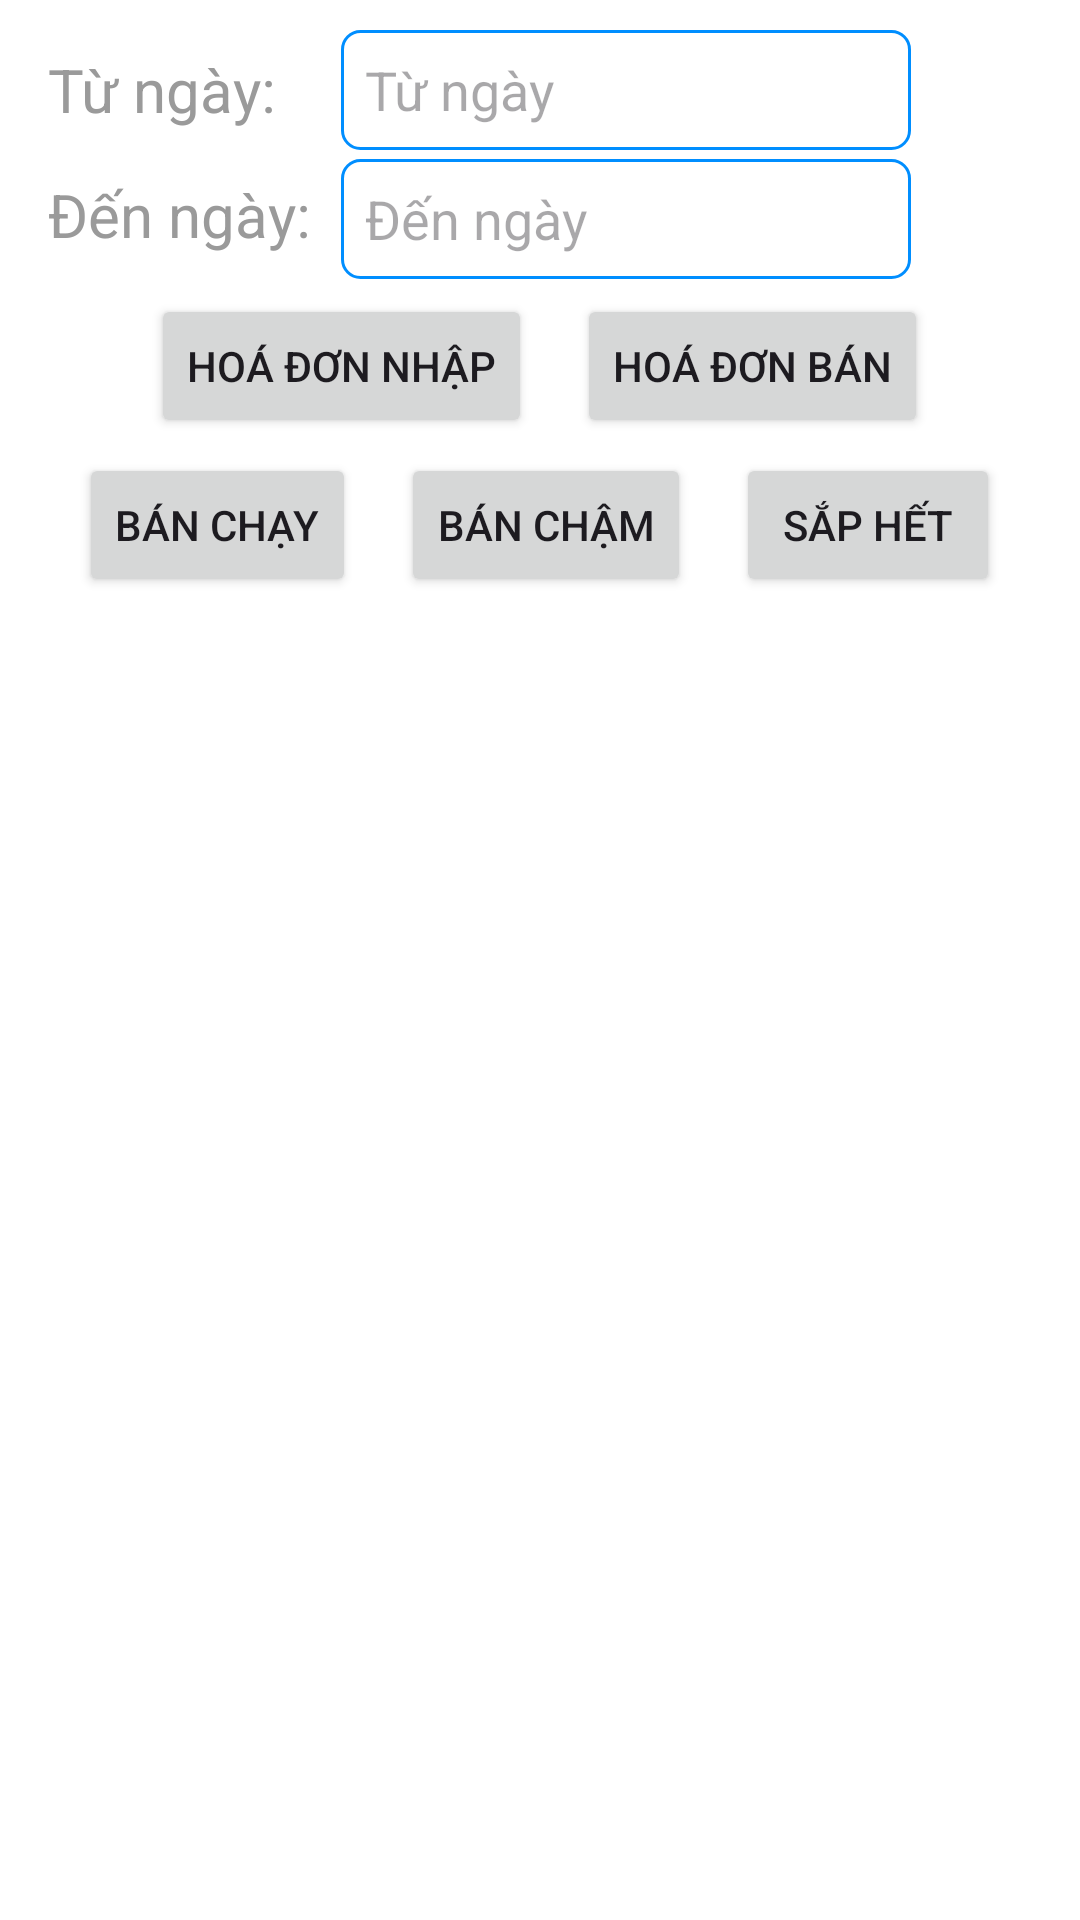

Android layout source for this screen:
<!-- AndroidManifest.xml: application theme Theme.BTL_Android_Quanymypham -->
<!-- res/layout/thongke_fragment_admin.xml -->
<?xml version="1.0" encoding="utf-8"?>
<LinearLayout xmlns:android="http://schemas.android.com/apk/res/android"
    android:layout_width="match_parent"
    android:layout_height="match_parent"
    android:orientation="vertical"
    android:background="#fff">

    <TableLayout
        android:layout_width="wrap_content"
        android:layout_height="wrap_content"
        android:orientation="horizontal"
        android:layout_gravity="center_horizontal"
        android:layout_marginTop="10sp">
        <TableRow>
            <TextView
                android:layout_width="wrap_content"
                android:layout_height="wrap_content"
                android:textSize="20sp"
                android:text="Từ ngày:"
                android:textColor="#9A9A9A"
                android:layout_gravity="center_vertical"/>
            <LinearLayout
                android:orientation="horizontal"
                android:layout_width="wrap_content"
                android:layout_height="wrap_content"
                android:layout_marginLeft="10sp">






                <EditText
                    android:id="@+id/edBirthday"
                    android:layout_width="190dp"
                    android:layout_height="40dp"
                    android:background="@drawable/search"
                    android:paddingStart="8dp"
                    android:paddingEnd="8dp"
                    android:padding="6dp"
                    android:hint="Từ ngày"
                    android:inputType="text"/>
                <ImageView
                    android:id="@+id/imgdate"
                    android:src="@drawable/calendar"
                    android:layout_width="40dp"
                    android:layout_height="40dp"/>
            </LinearLayout>
        </TableRow>
        <TableRow>
            <TextView
                android:layout_width="wrap_content"
                android:layout_height="wrap_content"
                android:textSize="20sp"
                android:text="Đến ngày:"
                android:textColor="#9A9A9A"
                android:layout_gravity="center_vertical"/>
            <LinearLayout
                android:orientation="horizontal"
                android:layout_width="wrap_content"
                android:layout_height="wrap_content"
                android:layout_marginLeft="10sp">






                <EditText
                    android:id="@+id/edBirthday1"
                    android:layout_width="190dp"
                    android:layout_height="40dp"
                    android:background="@drawable/search"
                    android:paddingStart="8dp"
                    android:paddingEnd="8dp"
                    android:padding="6dp"
                    android:hint="Đến ngày"
                    android:layout_marginTop="3dp"
                    android:inputType="text"/>
                <ImageView
                    android:id="@+id/imgdate1"
                    android:layout_marginTop="2dp"
                    android:src="@drawable/calendar"
                    android:layout_width="40dp"
                    android:layout_height="40dp"/>
            </LinearLayout>
        </TableRow>
    </TableLayout>

    <LinearLayout
        android:layout_width="wrap_content"
        android:layout_height="wrap_content"
        android:layout_gravity="center"
        android:layout_marginTop="5sp">
        <Button
            android:id="@+id/hoadonnhap"
            android:layout_width="wrap_content"
            android:layout_height="wrap_content"
            android:text="Hoá đơn nhập"/>

        <Button
            android:id="@+id/hoadonban"
            android:layout_width="wrap_content"
            android:layout_height="wrap_content"
            android:layout_marginLeft="15sp"
            android:text="Hoá đơn bán"/>
    </LinearLayout>
    <LinearLayout
        android:layout_width="wrap_content"
        android:layout_height="wrap_content"
        android:layout_gravity="center"
        android:layout_marginTop="5sp">
        <Button
            android:id="@+id/banchay"
            android:layout_width="wrap_content"
            android:layout_height="wrap_content"
            android:text="Bán chạy"/>

        <Button
            android:id="@+id/bancham"
            android:layout_width="wrap_content"
            android:layout_height="wrap_content"
            android:layout_marginLeft="15sp"
            android:text="Bán chậm"/>

        <Button
            android:id="@+id/saphet"
            android:layout_width="wrap_content"
            android:layout_height="wrap_content"
            android:layout_marginLeft="15sp"
            android:text="Sắp hết"/>
    </LinearLayout>
    <LinearLayout
        android:layout_width="wrap_content"
        android:layout_height="wrap_content"
        android:layout_gravity="center"
        android:layout_marginTop="5sp">
        <ListView android:layout_width="match_parent"
            android:id="@+id/listview_thongke"
            android:layout_height="match_parent"/>
    </LinearLayout>

</LinearLayout>
<!-- resources referenced by this layout -->
<resources>
  <!-- drawable search (drawable) -->
  <?xml version="1.0" encoding="utf-8"?>
  <shape xmlns:android="http://schemas.android.com/apk/res/android">
      <solid android:color="@color/white"/>
      <corners android:radius="6dp"/>
  
      <stroke android:color="#008EFF"
          android:width="1dp"/>
  </shape>
  <style name="Theme.BTL_Android_Quanymypham" parent="Base.Theme.BTL_Android_Quanymypham" />
  <color name="white">#FFFFFFFF</color>
  <style name="Base.Theme.BTL_Android_Quanymypham" parent="Theme.Material3.DayNight.NoActionBar">
          
          
          <item name="colorPrimary">#2196F3</item>
      </style>
</resources>
